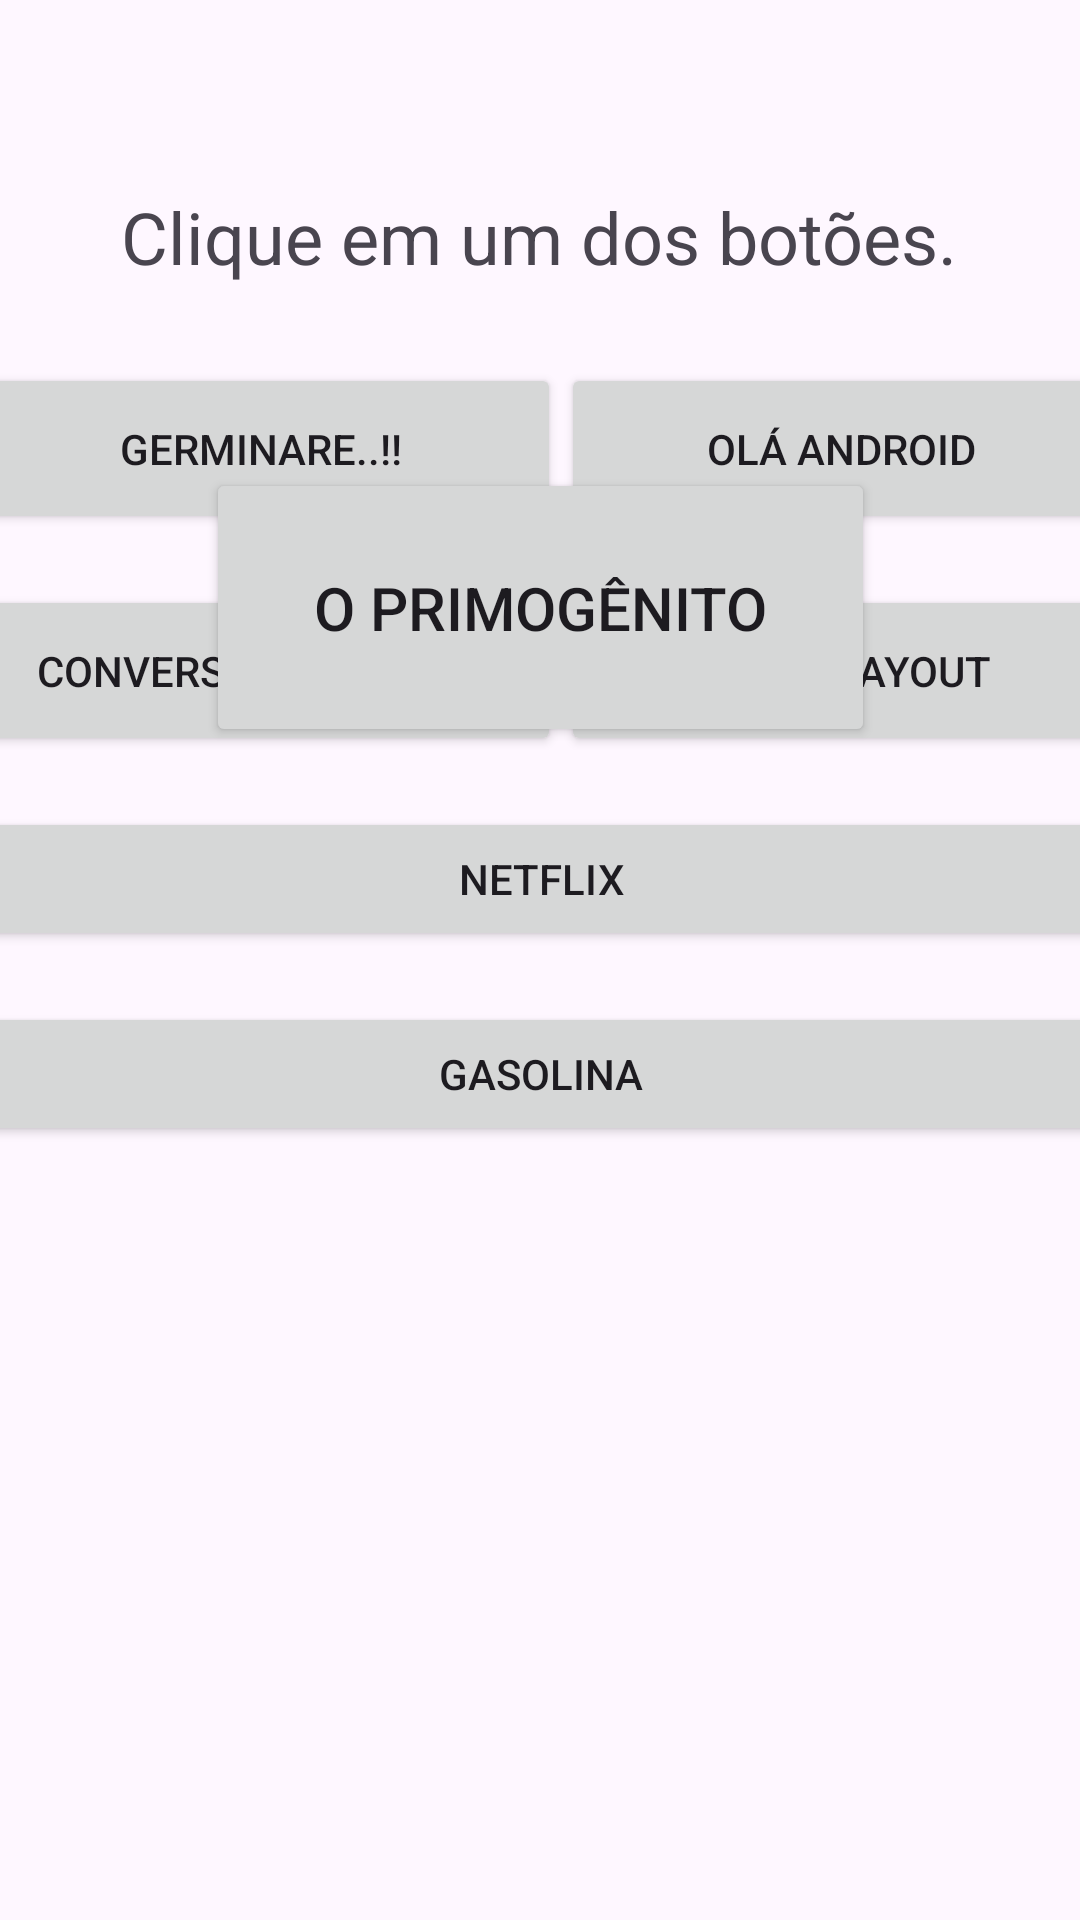

Here is an Android app screen rendered from its layout file. Give the layout XML and the strings, colors and styles it references.
<!-- AndroidManifest.xml: application theme Theme.AppIncrivel -->
<!-- res/layout/activity_tela_inicial.xml -->
<?xml version="1.0" encoding="utf-8"?>
<androidx.constraintlayout.widget.ConstraintLayout xmlns:android="http://schemas.android.com/apk/res/android"
    xmlns:app="http://schemas.android.com/apk/res-auto"
    xmlns:tools="http://schemas.android.com/tools"
    android:layout_width="match_parent"
    android:layout_height="match_parent"
    tools:context=".TelaInicial">

    <TextView
        android:id="@+id/textView3"
        android:layout_width="wrap_content"
        android:layout_height="wrap_content"
        android:text="Clique em um dos botões."
        android:textSize="24sp"
        app:layout_constraintBottom_toBottomOf="parent"
        app:layout_constraintEnd_toEndOf="parent"
        app:layout_constraintHorizontal_bias="0.498"
        app:layout_constraintStart_toStartOf="parent"
        app:layout_constraintTop_toTopOf="parent"
        app:layout_constraintVertical_bias="0.103" />

    <Button
        android:id="@+id/primogenito"
        android:layout_width="223dp"
        android:layout_height="93dp"
        android:layout_marginTop="156dp"
        android:text="O PRIMOGÊNITO"
        android:textSize="20sp"
        app:layout_constraintEnd_toEndOf="parent"
        app:layout_constraintStart_toStartOf="parent"
        app:layout_constraintTop_toTopOf="parent" />

    <LinearLayout
        android:id="@+id/linearLayout5"
        android:layout_width="387dp"
        android:layout_height="wrap_content"
        android:layout_marginBottom="258dp"
        android:orientation="vertical"
        app:layout_constraintBottom_toBottomOf="parent"
        app:layout_constraintEnd_toEndOf="parent"
        app:layout_constraintStart_toStartOf="parent">

        <LinearLayout
            android:layout_width="match_parent"
            android:layout_height="wrap_content"
            android:layout_marginBottom="17dp"
            android:orientation="horizontal">

            <Button
                android:id="@+id/germinare"
                android:layout_width="200dp"
                android:layout_height="57dp"
                android:onClick="exGerminare"
                android:text="Germinare..!!" />

            <Button
                android:id="@+id/android"
                android:layout_width="match_parent"
                android:layout_height="57dp"
                android:onClick="olaAndroid"
                android:text="Olá Android" />

        </LinearLayout>

        <LinearLayout
            android:id="@+id/linearLayout6"
            android:layout_width="match_parent"
            android:layout_height="wrap_content"
            android:layout_marginBottom="17dp"
            android:orientation="horizontal">

            <Button
                android:id="@+id/ex_dolar"
                android:layout_width="200dp"
                android:layout_height="57dp"
                android:onClick="conversaoDolar"
                android:text="Conversão de Dólar" />

            <Button
                android:layout_width="match_parent"
                android:layout_height="57dp"
                android:onClick="linearLayout"
                android:text="LinearLayout" />

        </LinearLayout>

        <LinearLayout
            android:layout_width="match_parent"
            android:layout_height="wrap_content"
            android:layout_marginBottom="17dp"
            android:orientation="horizontal">

            <Button
                android:id="@+id/netflix"
                android:layout_width="wrap_content"
                android:layout_height="wrap_content"
                android:layout_weight="1"
                android:onClick="netflix"
                android:text="Netflix"
                android:textColorHighlight="#F44336" />

        </LinearLayout>

        <LinearLayout
            android:layout_width="match_parent"
            android:layout_height="match_parent"
            android:orientation="horizontal">

            <Button
                android:id="@+id/button11"
                android:layout_width="wrap_content"
                android:layout_height="wrap_content"
                android:layout_weight="1"
                android:onClick="gasolina"
                android:text="Gasolina" />
        </LinearLayout>

    </LinearLayout>

</androidx.constraintlayout.widget.ConstraintLayout>
<!-- resources referenced by this layout -->
<resources>
  <style name="Theme.AppIncrivel" parent="Base.Theme.AppIncrivel" />
  <style name="Base.Theme.AppIncrivel" parent="Theme.Material3.DayNight.NoActionBar">
          
          
      </style>
</resources>
